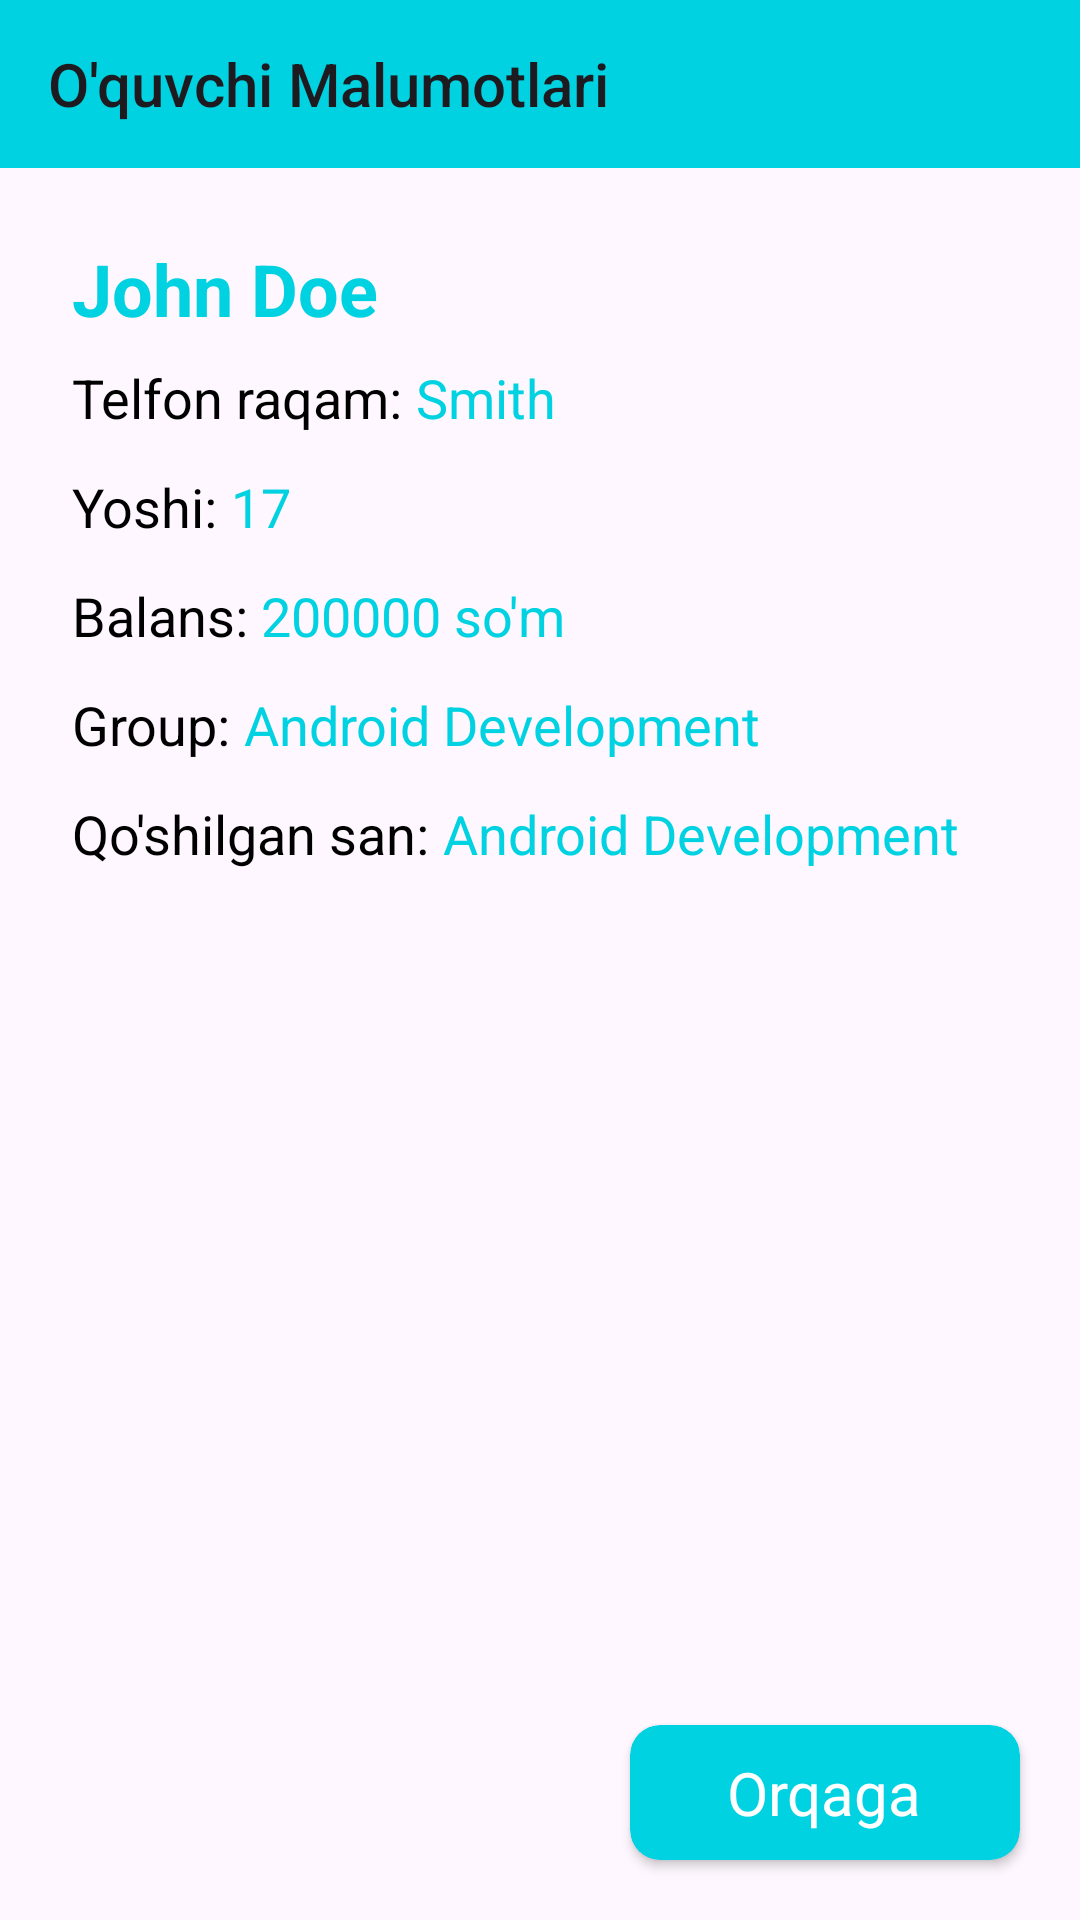

Here is an Android app screen rendered from its layout file. Give the layout XML and the strings, colors and styles it references.
<!-- AndroidManifest.xml: application theme Theme.SiliconAcademy -->
<!-- res/layout/fragment_student_info.xml -->
<?xml version="1.0" encoding="utf-8"?>
<androidx.constraintlayout.widget.ConstraintLayout xmlns:android="http://schemas.android.com/apk/res/android"
    xmlns:tools="http://schemas.android.com/tools"
    android:layout_width="match_parent"
    android:layout_height="match_parent"
    xmlns:app="http://schemas.android.com/apk/res-auto"
    tools:context=".fragments.StudentInfoFragment">
<Toolbar
    android:layout_width="match_parent"
    android:layout_height="wrap_content"
    android:title="O'quvchi Malumotlari"
    android:background="@color/mainColor"
    android:id="@+id/toolBar"
    android:pointerIcon="arrow"

    app:layout_constraintRight_toRightOf="parent"
    app:layout_constraintLeft_toLeftOf="parent"
    app:layout_constraintTop_toTopOf="parent"
    />


        <LinearLayout
            android:layout_width="match_parent"
            android:layout_height="0dp"
            android:orientation="vertical"
            android:padding="24dp"
            android:id="@+id/studentInfoCard"

            android:layout_marginBottom="16dp"
            app:layout_constraintTop_toBottomOf="@id/toolBar"
            app:layout_constraintBottom_toTopOf="@+id/back_btn"
            app:layout_constraintStart_toStartOf="parent"
            app:layout_constraintEnd_toEndOf="parent">

            <TextView
                android:id="@+id/studentFullName"
                android:layout_width="wrap_content"
                android:layout_height="wrap_content"
                android:text="John Doe"
                android:textSize="24sp"
                android:textStyle="bold"
                android:textColor="@color/mainColor" />
<LinearLayout
    android:layout_width="wrap_content"
    android:layout_height="wrap_content"
    android:layout_marginTop="8dp"
    android:orientation="horizontal">
    <TextView

        android:layout_width="wrap_content"
        android:layout_height="wrap_content"

        android:text="Telfon raqam: "
        android:textColor="@color/black"
        android:textSize="18sp" />
    <TextView
        android:id="@+id/fatherName"
        android:layout_width="wrap_content"
        android:layout_height="wrap_content"

        android:text="Smith"
        android:textColor="@color/mainColor"
        android:textSize="18sp" />
</LinearLayout>

        <LinearLayout
            android:layout_width="wrap_content"
            android:layout_height="wrap_content"
            android:layout_marginTop="8dp"
            android:orientation="horizontal">
            <TextView

                android:layout_width="wrap_content"
                android:layout_height="wrap_content"
                android:text="Yoshi: "
                android:textSize="18sp"
                android:textColor="@color/black"
                android:layout_marginTop="4dp" />
            <TextView
                android:id="@+id/studentAge"
                android:layout_width="wrap_content"
                android:layout_height="wrap_content"
                android:text="17"
                android:textSize="18sp"
                android:textColor="@color/mainColor"
                android:layout_marginTop="4dp" />
        </LinearLayout>

        <LinearLayout
            android:layout_width="wrap_content"
            android:layout_height="wrap_content"
            android:layout_marginTop="8dp"
            android:orientation="horizontal">

            <TextView

                android:layout_width="wrap_content"
                android:layout_height="wrap_content"
                android:text="Balans: "
                android:textSize="18sp"
                android:textColor="@color/black"
                android:layout_marginTop="4dp" />
            <TextView
                android:id="@+id/accountBalance"
                android:layout_width="wrap_content"
                android:layout_height="wrap_content"
                android:text="200000 so'm"
                android:textSize="18sp"
                android:textColor="@color/mainColor"
                android:layout_marginTop="4dp" />
        </LinearLayout>
        <LinearLayout
            android:layout_width="wrap_content"
            android:layout_height="wrap_content"
            android:layout_marginTop="8dp"
            android:orientation="horizontal">
            <TextView
                android:layout_width="wrap_content"
                android:layout_height="wrap_content"
                android:text="Group: "
                android:textSize="18sp"
                android:textColor="@color/black"
                android:layout_marginTop="4dp" />
            <TextView
                android:id="@+id/groupName"
                android:layout_width="wrap_content"
                android:layout_height="wrap_content"
                android:text="Android Development"
                android:textSize="18sp"
                android:textColor="@color/mainColor"
                android:layout_marginTop="4dp" />
        </LinearLayout>
            <LinearLayout
                android:layout_width="wrap_content"
                android:layout_height="wrap_content"
                android:layout_marginTop="8dp"
                android:orientation="horizontal">
                <TextView
                    android:layout_width="wrap_content"
                    android:layout_height="wrap_content"
                    android:text="Qo'shilgan san: "
                    android:textSize="18sp"
                    android:textColor="@color/black"
                    android:layout_marginTop="4dp" />
                <TextView
                    android:id="@+id/date"
                    android:layout_width="wrap_content"
                    android:layout_height="wrap_content"
                    android:text="Android Development"
                    android:textSize="18sp"
                    android:textColor="@color/mainColor"
                    android:layout_marginTop="4dp" />
            </LinearLayout>
        </LinearLayout>


    
    <androidx.cardview.widget.CardView
        android:id="@+id/back_btn"
        android:layout_width="130dp"
        android:layout_height="45dp"
       app:cardCornerRadius="10dp"
        android:clickable="true"
        android:focusable="true"
        android:backgroundTint="@color/mainColor"
        android:background="@color/black"
        app:layout_constraintBottom_toBottomOf="parent"
        app:layout_constraintEnd_toEndOf="parent"
        android:layout_margin="20dp"
        android:padding="12dp">
        <TextView
            android:layout_width="wrap_content"
            android:layout_height="wrap_content"
            android:text="Orqaga"
            android:textSize="20sp"
            android:textColor="@color/white"
            android:layout_gravity="center"/>
    </androidx.cardview.widget.CardView>
</androidx.constraintlayout.widget.ConstraintLayout>
<!-- resources referenced by this layout -->
<resources>
  <color name="black">#FF000000</color>
  <color name="mainColor">#00D2E1</color>
  <color name="white">#FFFFFFFF</color>
  <style name="Theme.SiliconAcademy" parent="Base.Theme.SiliconAcademy" />
  <style name="Base.Theme.SiliconAcademy" parent="Theme.Material3.DayNight.NoActionBar">
          <item name="android:windowIsTranslucent">true</item>
      </style>
</resources>
